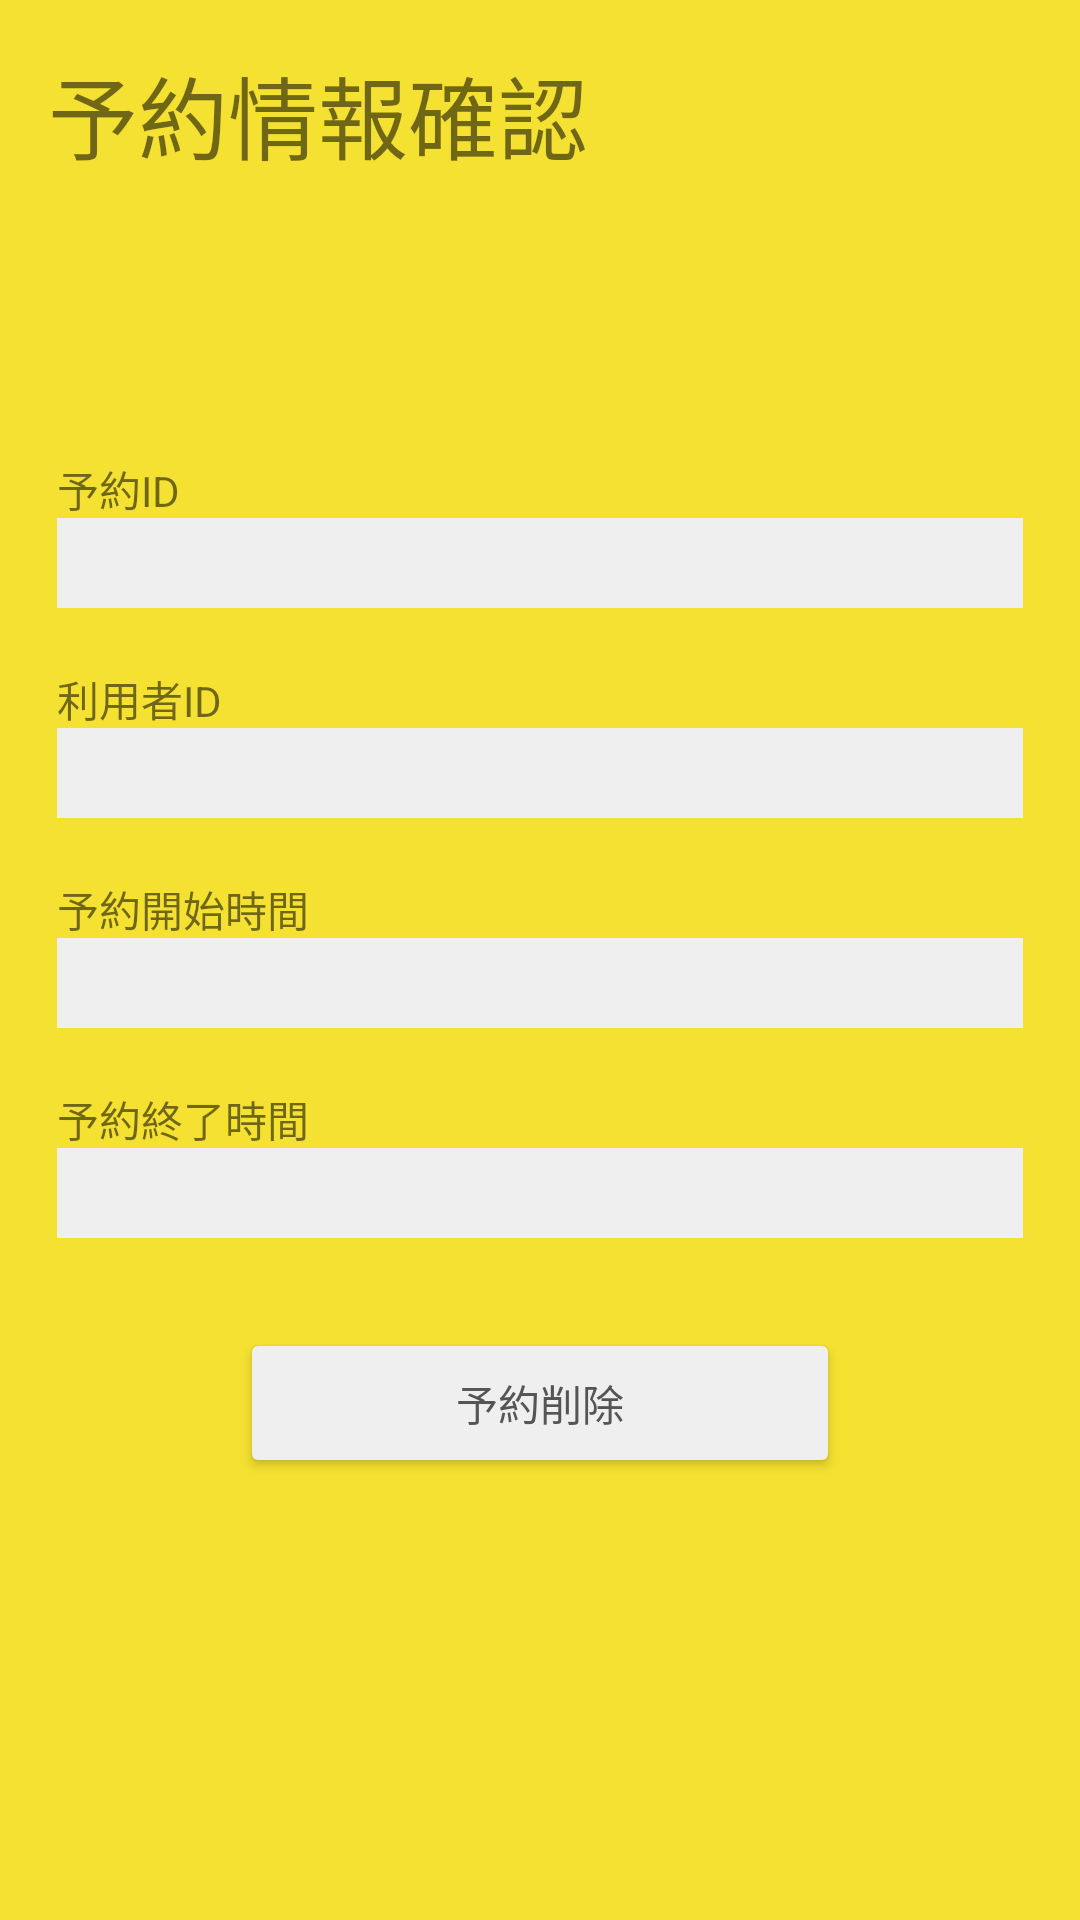

Reconstruct the res/layout file that produces this screen, plus the resources it refers to.
<!-- AndroidManifest.xml: application theme Theme.AppShop -->
<!-- res/layout/activity_restaurant_reservation_show.xml -->
<?xml version="1.0" encoding="utf-8"?>
<androidx.constraintlayout.widget.ConstraintLayout xmlns:android="http://schemas.android.com/apk/res/android"
    xmlns:app="http://schemas.android.com/apk/res-auto"
    xmlns:tools="http://schemas.android.com/tools"
    android:layout_width="match_parent"
    android:layout_height="match_parent"
    android:background="#f5e131"
    tools:context=".RestaurantReservationShow">

    <LinearLayout
        android:layout_width="match_parent"
        android:layout_height="wrap_content"
        android:orientation="vertical"
        android:weightSum="1"
        app:layout_constraintEnd_toEndOf="parent"
        app:layout_constraintHorizontal_bias="0.494"
        app:layout_constraintStart_toStartOf="parent"
        app:layout_constraintTop_toTopOf="parent">

        <LinearLayout
            android:layout_width="match_parent"
            android:layout_height="0dp"
            android:layout_weight="0.1">

            <TextView
                android:id="@+id/textTitle"
                android:layout_width="wrap_content"
                android:layout_height="wrap_content"
                android:layout_marginStart="16dp"
                android:layout_marginLeft="16dp"
                android:layout_marginTop="16dp"
                android:text="予約情報確認"
                android:textSize="30sp"
                app:layout_constraintStart_toStartOf="parent"
                app:layout_constraintTop_toTopOf="parent" />
        </LinearLayout>

        <ScrollView
            android:id="@+id/scrollView"
            android:layout_width="match_parent"
            android:layout_height="0dp"
            android:layout_weight="0.9">

            <LinearLayout
                android:layout_width="322dp"
                android:layout_height="match_parent"
                android:layout_gravity="center"
                android:layout_marginTop="0dp"
                android:orientation="vertical"
                app:layout_constraintEnd_toEndOf="parent"
                app:layout_constraintHorizontal_bias="0.494"
                app:layout_constraintStart_toStartOf="parent"
                app:layout_constraintTop_toTopOf="parent">

                <TextView
                    android:id="@+id/errorDisplay"
                    android:layout_width="match_parent"
                    android:layout_height="23dp"
                    android:layout_marginTop="50dp"
                    android:text="座席情報が取得できませんでした"
                    android:textColor="#ff0000"
                    android:visibility="invisible" />

                <TextView
                    android:layout_width="match_parent"
                    android:layout_height="20dp"
                    android:layout_marginTop="20dp"
                    android:text="予約ID" />

                <TextView
                    android:id="@+id/textBoxReservationId"
                    android:layout_width="match_parent"
                    android:layout_height="30dp"
                    android:background="#efefef"
                    android:textColor="@color/black"
                    android:backgroundTint="#efefef"
                    android:paddingTop="3dp"
                    android:textSize="15dp" />

                <TextView
                    android:layout_width="match_parent"
                    android:layout_height="20dp"
                    android:layout_marginTop="20dp"
                    android:text="利用者ID" />

                <TextView
                    android:id="@+id/textBoxUserId"
                    android:layout_width="match_parent"
                    android:layout_height="30dp"
                    android:background="#efefef"
                    android:textColor="@color/black"
                    android:backgroundTint="#efefef"
                    android:paddingTop="3dp"
                    android:textSize="15dp" />

                <TextView
                    android:layout_width="match_parent"
                    android:layout_height="20dp"
                    android:layout_marginTop="20dp"
                    android:text="予約開始時間" />

                <TextView
                    android:id="@+id/textBoxTimeStart"
                    android:layout_width="match_parent"
                    android:layout_height="30dp"
                    android:background="#efefef"
                    android:textColor="@color/black"
                    android:backgroundTint="#efefef"
                    android:paddingTop="3dp"
                    android:textSize="15dp" />

                <TextView
                    android:layout_width="match_parent"
                    android:layout_height="20dp"
                    android:layout_marginTop="20dp"
                    android:text="予約終了時間" />

                <TextView
                    android:id="@+id/textBoxTimeEnd"
                    android:layout_width="match_parent"
                    android:layout_height="30dp"
                    android:background="#efefef"
                    android:textColor="@color/black"
                    android:backgroundTint="#efefef"
                    android:paddingTop="3dp"
                    android:textSize="15dp" />


                <Button
                    android:id="@+id/buttonDeleteReservation"
                    android:layout_width="200dp"
                    android:layout_height="50dp"
                    android:layout_gravity="center"
                    android:layout_marginTop="30dp"
                    android:layout_marginBottom="50dp"
                    android:backgroundTint="#efefef"
                    android:text="予約削除"
                    android:textColor="#555555" />

            </LinearLayout>

        </ScrollView>

    </LinearLayout>
</androidx.constraintlayout.widget.ConstraintLayout>
<!-- resources referenced by this layout -->
<resources>
  <style name="Theme.AppShop" parent="Theme.MaterialComponents.DayNight.DarkActionBar">
          
          <item name="colorPrimary">@color/purple_500</item>
          <item name="colorPrimaryVariant">@color/purple_700</item>
          <item name="colorOnPrimary">@color/white</item>
          
          <item name="colorSecondary">@color/teal_200</item>
          <item name="colorSecondaryVariant">@color/teal_700</item>
          <item name="colorOnSecondary">@color/black</item>
          
          <item name="android:statusBarColor" tools:targetApi="l">?attr/colorPrimaryVariant</item>
          
      </style>
  <!-- not gathered from this repository: default colours our renderer supplied (Android Studio template values) -->
  <color name="purple_500">#FF6200EE</color>
  <color name="purple_700">#FF3700B3</color>
  <color name="teal_200">#FF03DAC5</color>
  <color name="teal_700">#FF018786</color>
  <color name="black">#FF000000</color>
  <color name="white">#FFFFFFFF</color>
</resources>
